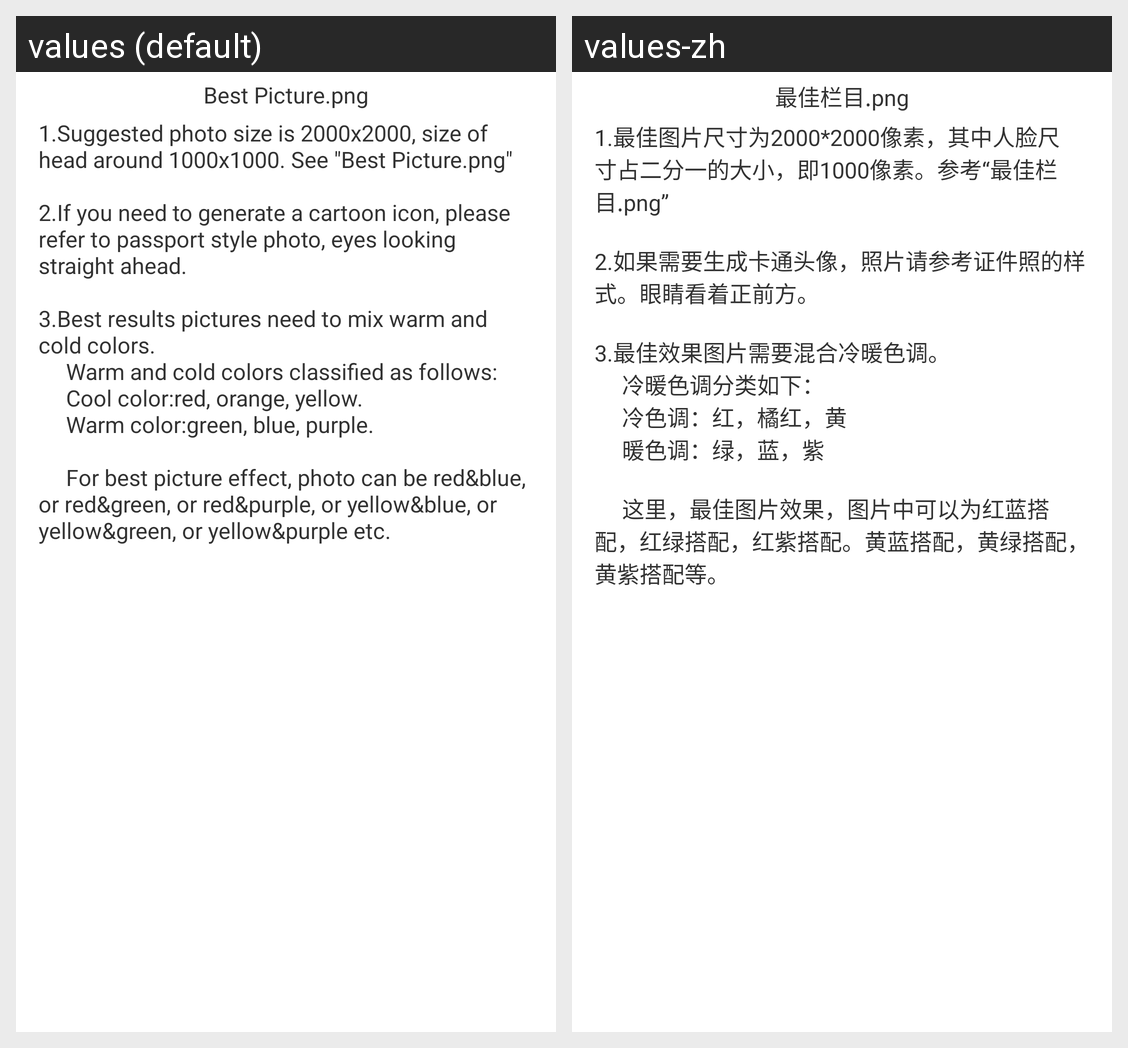

Here is an Android app screen in its default locale and in the app's own translations. Write out the translated-string differences for the strings that appear on this screen.
Android screen res/layout/activity_explan.xml rendered under 2 locales, left to right: values (default), values-zh. Device: Nexus 5 (rendered at 1080×1920; each locale shown at half size, 540×960, under a caption strip naming it); theme AppTheme.
Strings drawn on this screen, with the default value and each locale's value (text and hints the layout hard-codes, and strings that could not be matched under every locale, appear in the picture but are not listed):

explane_best
  values: Best Picture.png
  values-zh: 最佳栏目.png

explane_detail
  values: 1.Suggested photo size is 2000x2000, size of head around 1000x1000. See "Best Picture.png" 
      
      2.If you need to generate a cartoon icon, please refer to passport style photo, eyes looking straight ahead. 
      
      3.Best results pictures need to mix warm and cold colors.
           Warm and cold colors classified as follows:
           Cool color:red, orange, yellow.
           Warm color:green, blue, purple.
      
           For best …[clipped]
  values-zh: 1.最佳图片尺寸为2000*2000像素，其中人脸尺寸占二分一的大小，即1000像素。参考“最佳栏目.png” 
      
      2.如果需要生成卡通头像，照片请参考证件照的样式。眼睛看着正前方。 
      
      3.最佳效果图片需要混合冷暖色调。
           冷暖色调分类如下：
           冷色调：红，橘红，黄
           暖色调：绿，蓝，紫
      
           这里，最佳图片效果，图片中可以为红蓝搭配，红绿搭配，红紫搭配。黄蓝搭配，黄绿搭配，黄紫搭配等。
